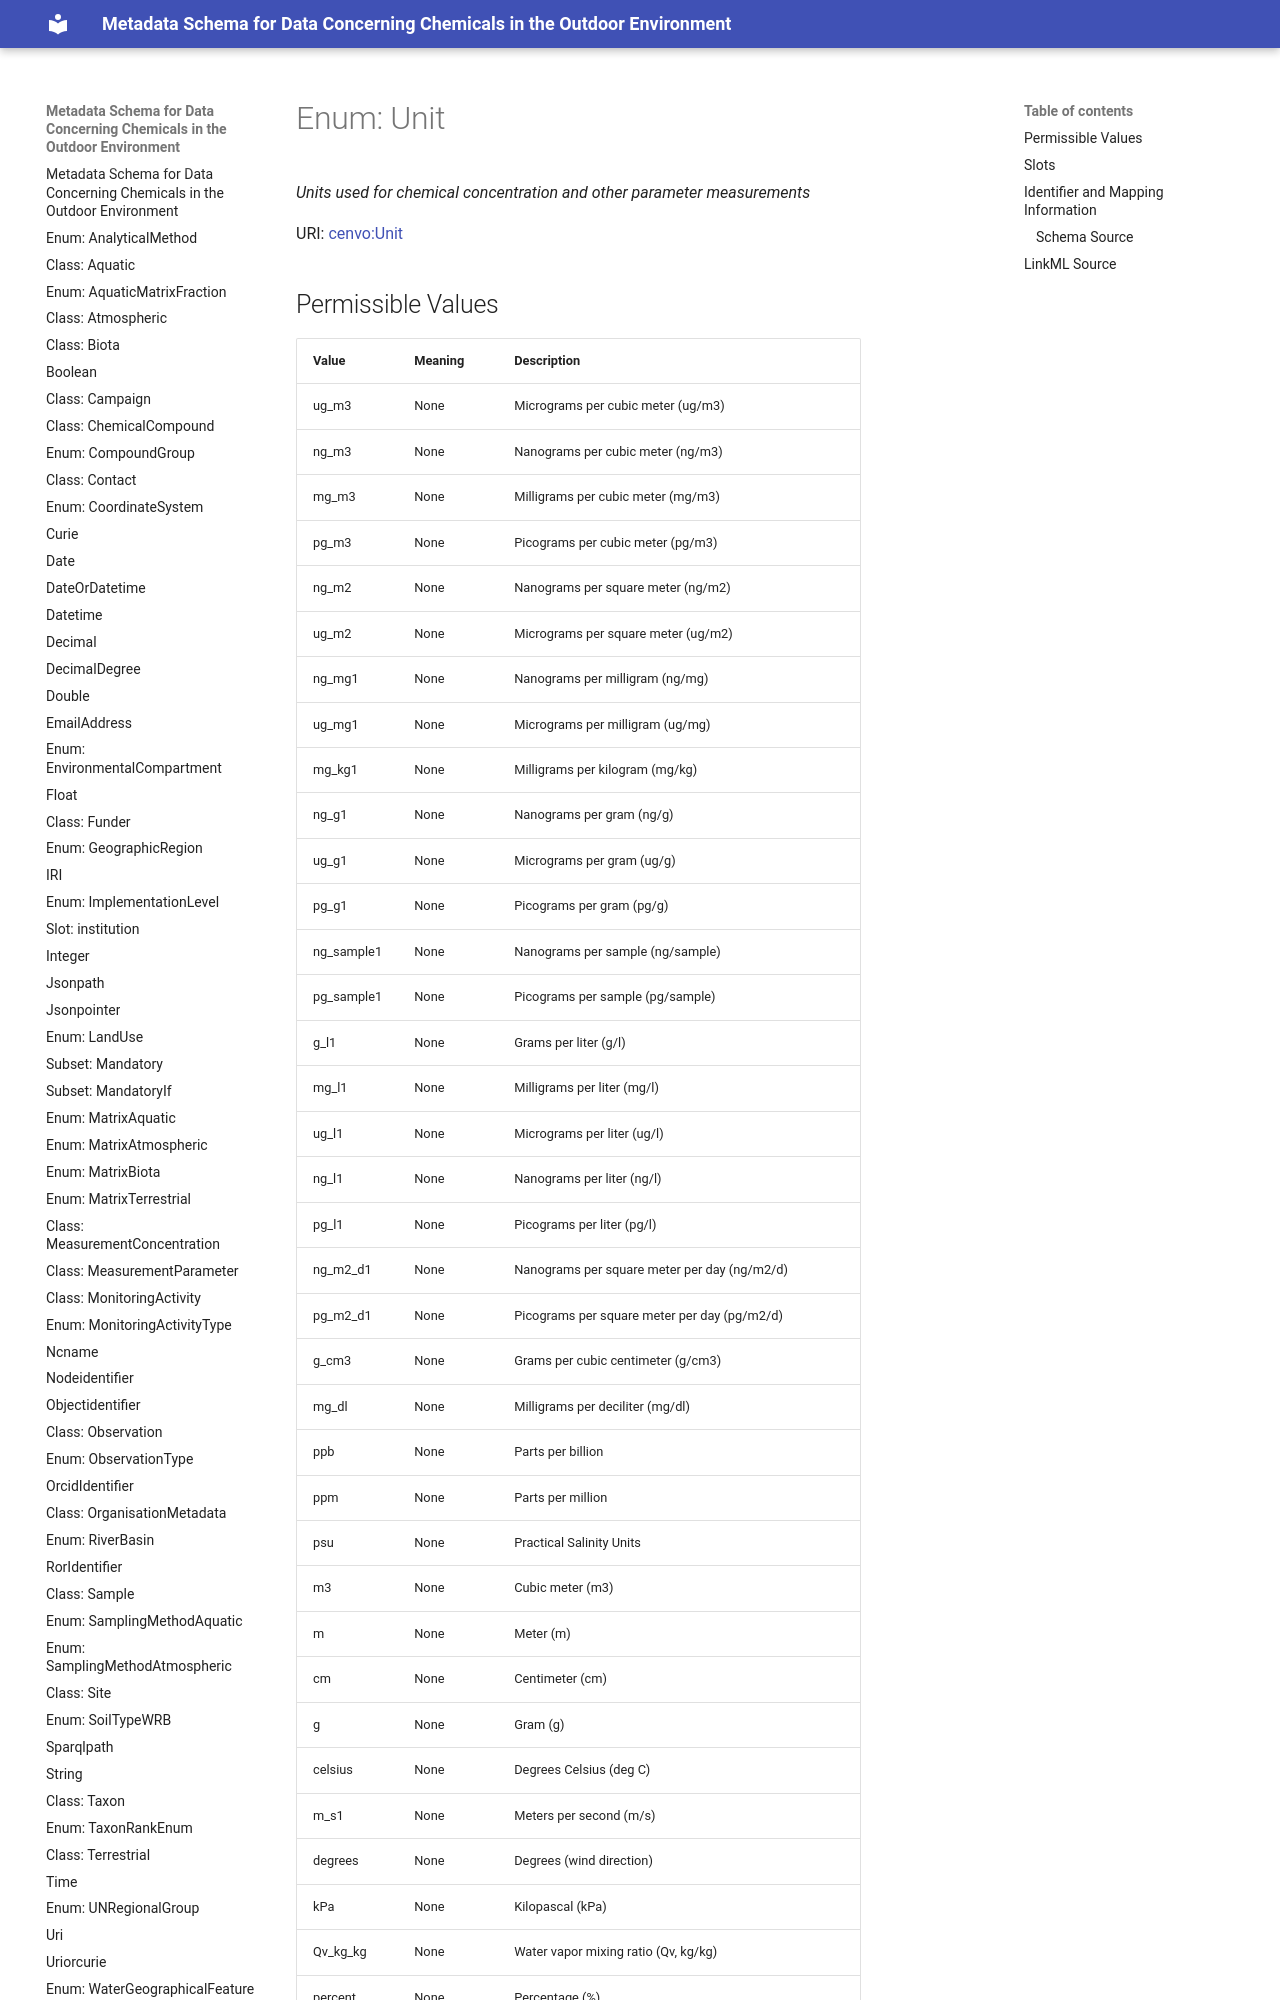

repository: eu-parc/schema_chemicalsOutdoorEnvironment · page: unit/index.html · generator: mkdocs

---
search:
  boost: 2.0
---


# Enum: Unit 




_Units used for chemical concentration and other parameter measurements_



<div data-search-exclude markdown="1">

URI: [cenvo:Unit](https://w3id.org/chemical-exposome/terms/Unit)

## Permissible Values
| Value | Meaning | Description |
| --- | --- | --- |
| ug_m3 | None | Micrograms per cubic meter (ug/m3) |
| ng_m3 | None | Nanograms per cubic meter (ng/m3) |
| mg_m3 | None | Milligrams per cubic meter (mg/m3) |
| pg_m3 | None | Picograms per cubic meter (pg/m3) |
| ng_m2 | None | Nanograms per square meter (ng/m2) |
| ug_m2 | None | Micrograms per square meter (ug/m2) |
| ng_mg1 | None | Nanograms per milligram (ng/mg) |
| ug_mg1 | None | Micrograms per milligram (ug/mg) |
| mg_kg1 | None | Milligrams per kilogram (mg/kg) |
| ng_g1 | None | Nanograms per gram (ng/g) |
| ug_g1 | None | Micrograms per gram (ug/g) |
| pg_g1 | None | Picograms per gram (pg/g) |
| ng_sample1 | None | Nanograms per sample (ng/sample) |
| pg_sample1 | None | Picograms per sample (pg/sample) |
| g_l1 | None | Grams per liter (g/l) |
| mg_l1 | None | Milligrams per liter (mg/l) |
| ug_l1 | None | Micrograms per liter (ug/l) |
| ng_l1 | None | Nanograms per liter (ng/l) |
| pg_l1 | None | Picograms per liter (pg/l) |
| ng_m2_d1 | None | Nanograms per square meter per day (ng/m2/d) |
| pg_m2_d1 | None | Picograms per square meter per day (pg/m2/d) |
| g_cm3 | None | Grams per cubic centimeter (g/cm3) |
| mg_dl | None | Milligrams per deciliter (mg/dl) |
| ppb | None | Parts per billion |
| ppm | None | Parts per million |
| psu | None | Practical Salinity Units |
| m3 | None | Cubic meter (m3) |
| m | None | Meter (m) |
| cm | None | Centimeter (cm) |
| g | None | Gram (g) |
| celsius | None | Degrees Celsius (deg C) |
| m_s1 | None | Meters per second (m/s) |
| degrees | None | Degrees (wind direction) |
| kPa | None | Kilopascal (kPa) |
| Qv_kg_kg | None | Water vapor mixing ratio (Qv, kg/kg) |
| percent | None | Percentage (%) |
| unitless | None | Dimensionless or unitless |
| meq_kg1 | None | Milliequivalents per kilogram (meq/kg) |
| minus | None | Dimensionless ratio (-) |
| kg_kg | None | Kilograms per kilogram — water vapor mixing ratio (kg/kg) |
| um | None | Micrometer (um) — used for particle size granularity |
